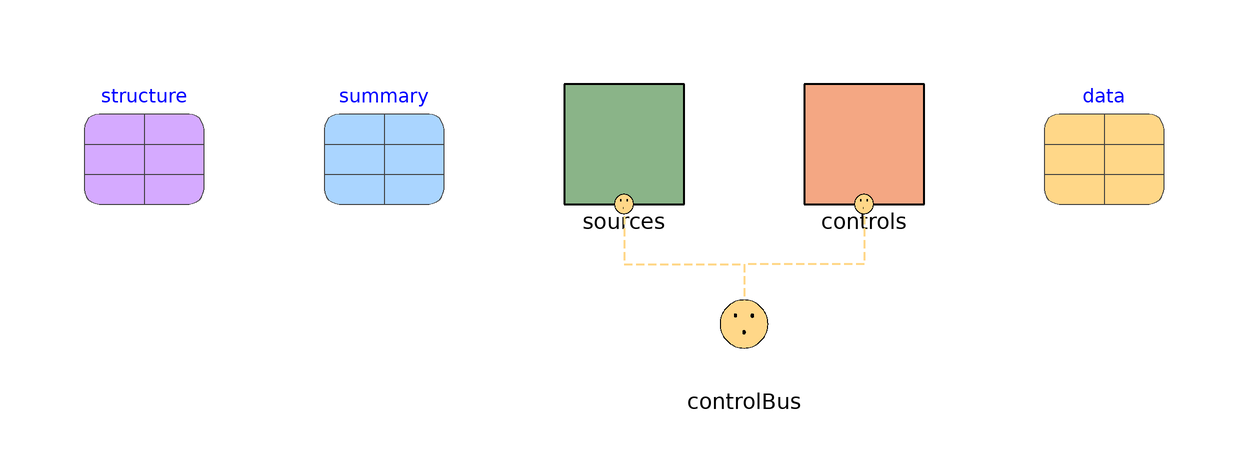

This picture is the connection diagram that the Modelica source below describes through its graphical annotations.

partial model PartialModel
  extends Icons.Model;

  replaceable PartialSummary summary annotation (Placement(transformation(
          extent={{-70,120},{-50,140}})), Dialog(group="External", enable=false));
  replaceable parameter PartialData data annotation (
    Placement(transformation(extent={{50,120},{70,140}})),
    choicesAllMatching=true,
    Dialog(group="Internal"));
  replaceable PartialControlBus controlBus annotation (
    Placement(transformation(extent={{-10,90},{10,110}}), iconTransformation(
          extent={{-10,90},{10,110}})),
    choicesAllMatching=true,
    Dialog(group="Internal"));
  replaceable parameter PartialStructure structure
    annotation (Placement(transformation(extent={{-110,120},{-90,140}})));
  replaceable PartialControls controls constrainedby PartialControls annotation (
    Placement(transformation(extent={{10,120},{30,140}})),
    choicesAllMatching=true,
    Dialog(group="Internal"));
  replaceable PartialSources sources constrainedby PartialSources annotation (
    Placement(transformation(extent={{-30,120},{-10,140}})),
    choicesAllMatching=true,
    Dialog(group="External", enable=false));

equation
  connect(controls.controlBus, controlBus) annotation (Line(
      points={{20,120},{20,110},{0,110},{0,100}},
      color={255,215,136},
      pattern=LinePattern.Dash,
      thickness=0.5));
  connect(sources.controlBus, controlBus) annotation (Line(
      points={{-20,120},{-20,110},{0,110},{0,100}},
      color={255,215,136},
      pattern=LinePattern.Dash,
      thickness=0.5));
  annotation (Icon(graphics={Text(
          extent={{-100,20},{100,-20}},
          textColor={0,0,0},
          textString="%name")}), Diagram(coordinateSystem(preserveAspectRatio=false,
          extent={{-180,-100},{180,140}})));
end PartialModel;